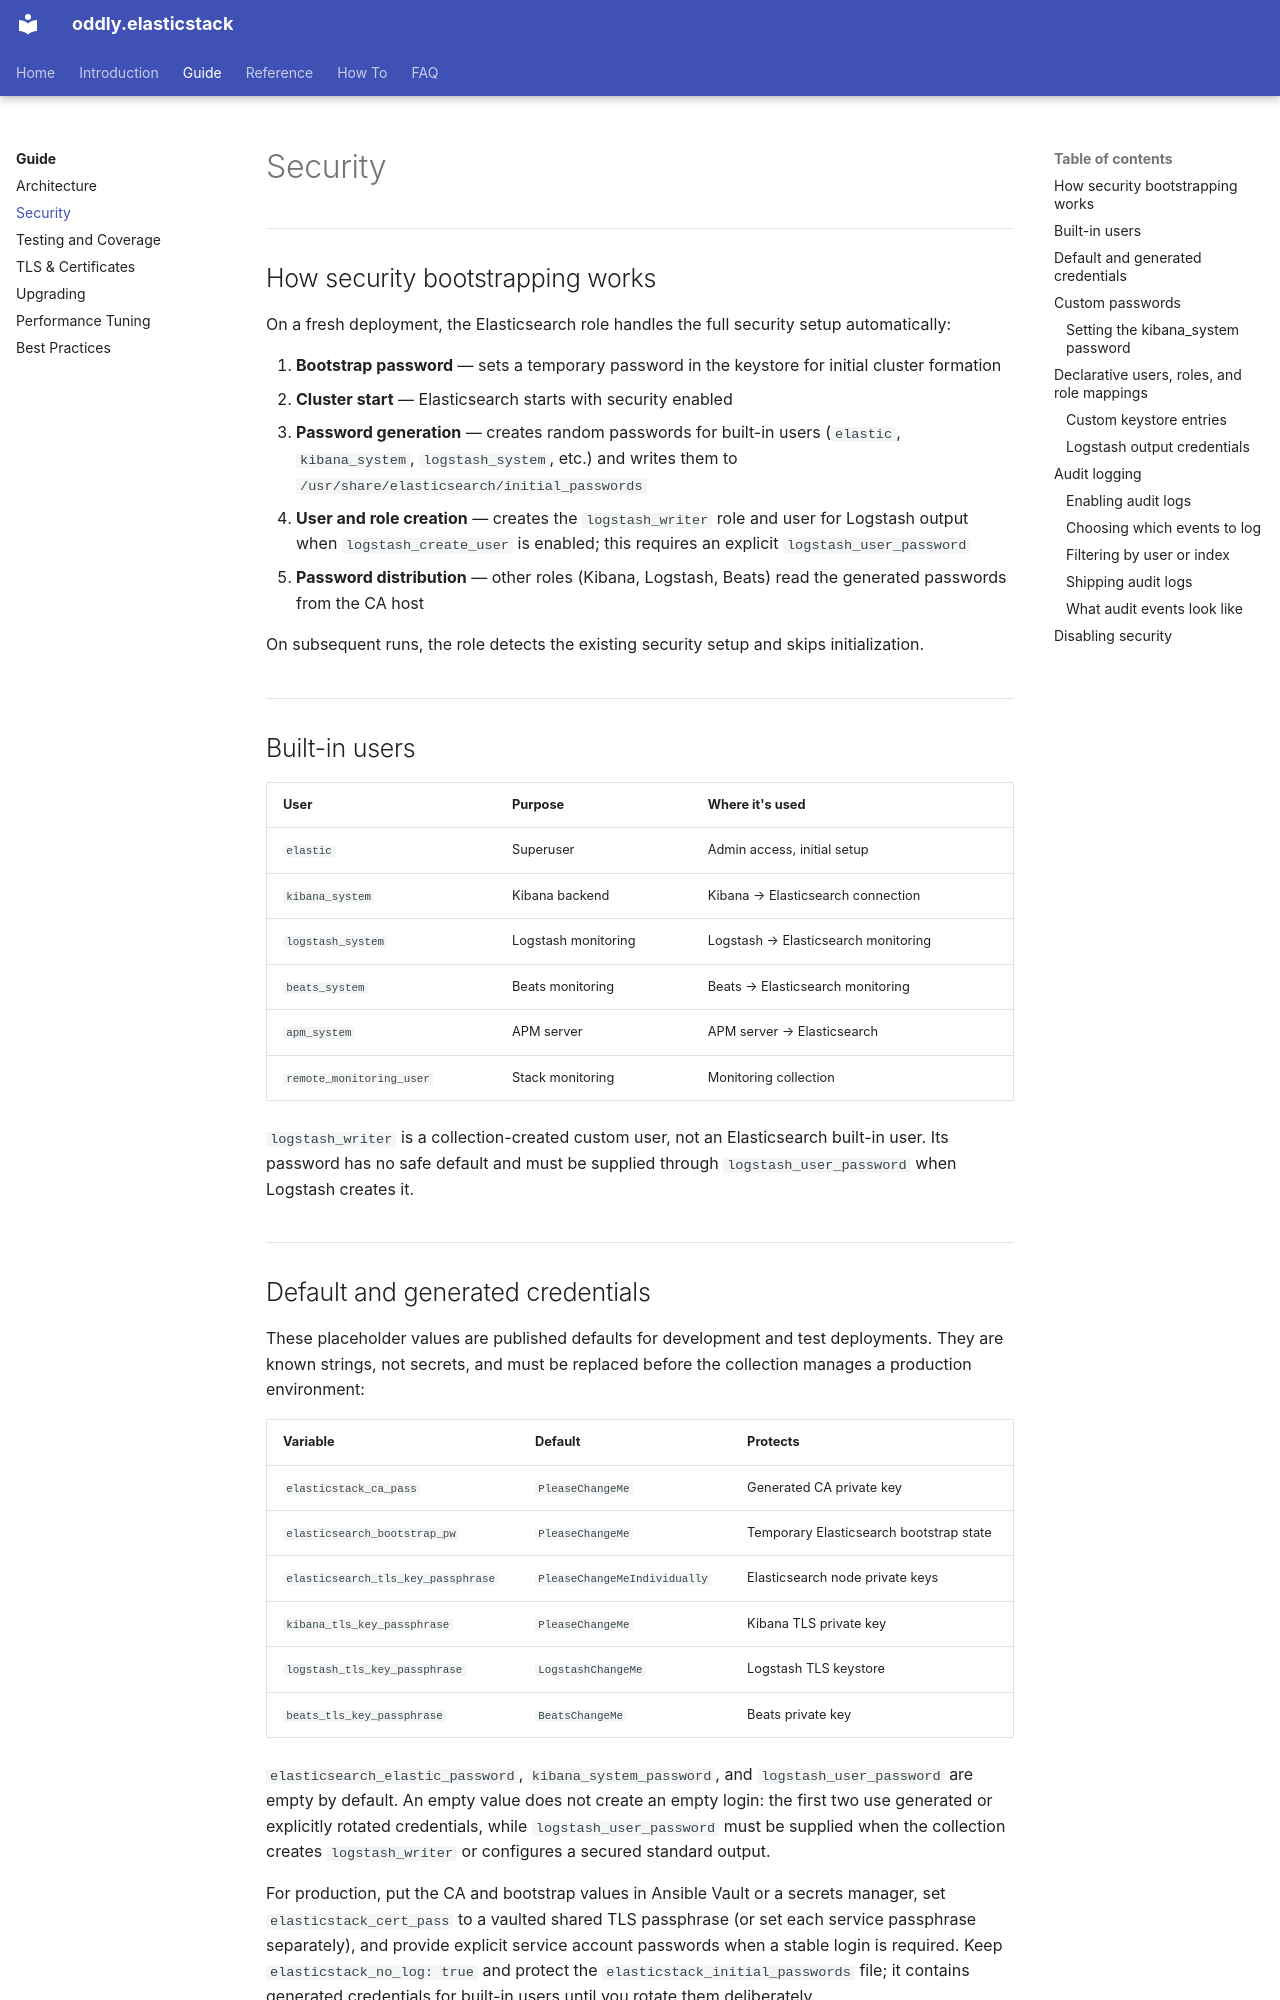

repository: Oddly/elasticstack · page: guide/security/index.html · generator: mkdocs

# Security

## How security bootstrapping works

On a fresh deployment, the Elasticsearch role handles the full security setup automatically:

1. **Bootstrap password** — sets a temporary password in the keystore for initial cluster formation
2. **Cluster start** — Elasticsearch starts with security enabled
3. **Password generation** — creates random passwords for built-in users (`elastic`, `kibana_system`, `logstash_system`, etc.) and writes them to `/usr/share/elasticsearch/initial_passwords`
4. **User and role creation** — creates the `logstash_writer` role and user for Logstash output when `logstash_create_user` is enabled; this requires an explicit `logstash_user_password`
5. **Password distribution** — other roles (Kibana, Logstash, Beats) read the generated passwords from the CA host

On subsequent runs, the role detects the existing security setup and skips initialization.

## Built-in users

| User | Purpose | Where it's used |
|------|---------|-----------------|
| `elastic` | Superuser | Admin access, initial setup |
| `kibana_system` | Kibana backend | Kibana → Elasticsearch connection |
| `logstash_system` | Logstash monitoring | Logstash → Elasticsearch monitoring |
| `beats_system` | Beats monitoring | Beats → Elasticsearch monitoring |
| `apm_system` | APM server | APM server → Elasticsearch |
| `remote_monitoring_user` | Stack monitoring | Monitoring collection |

`logstash_writer` is a collection-created custom user, not an Elasticsearch
built-in user. Its password has no safe default and must be supplied through
`logstash_user_password` when Logstash creates it.
